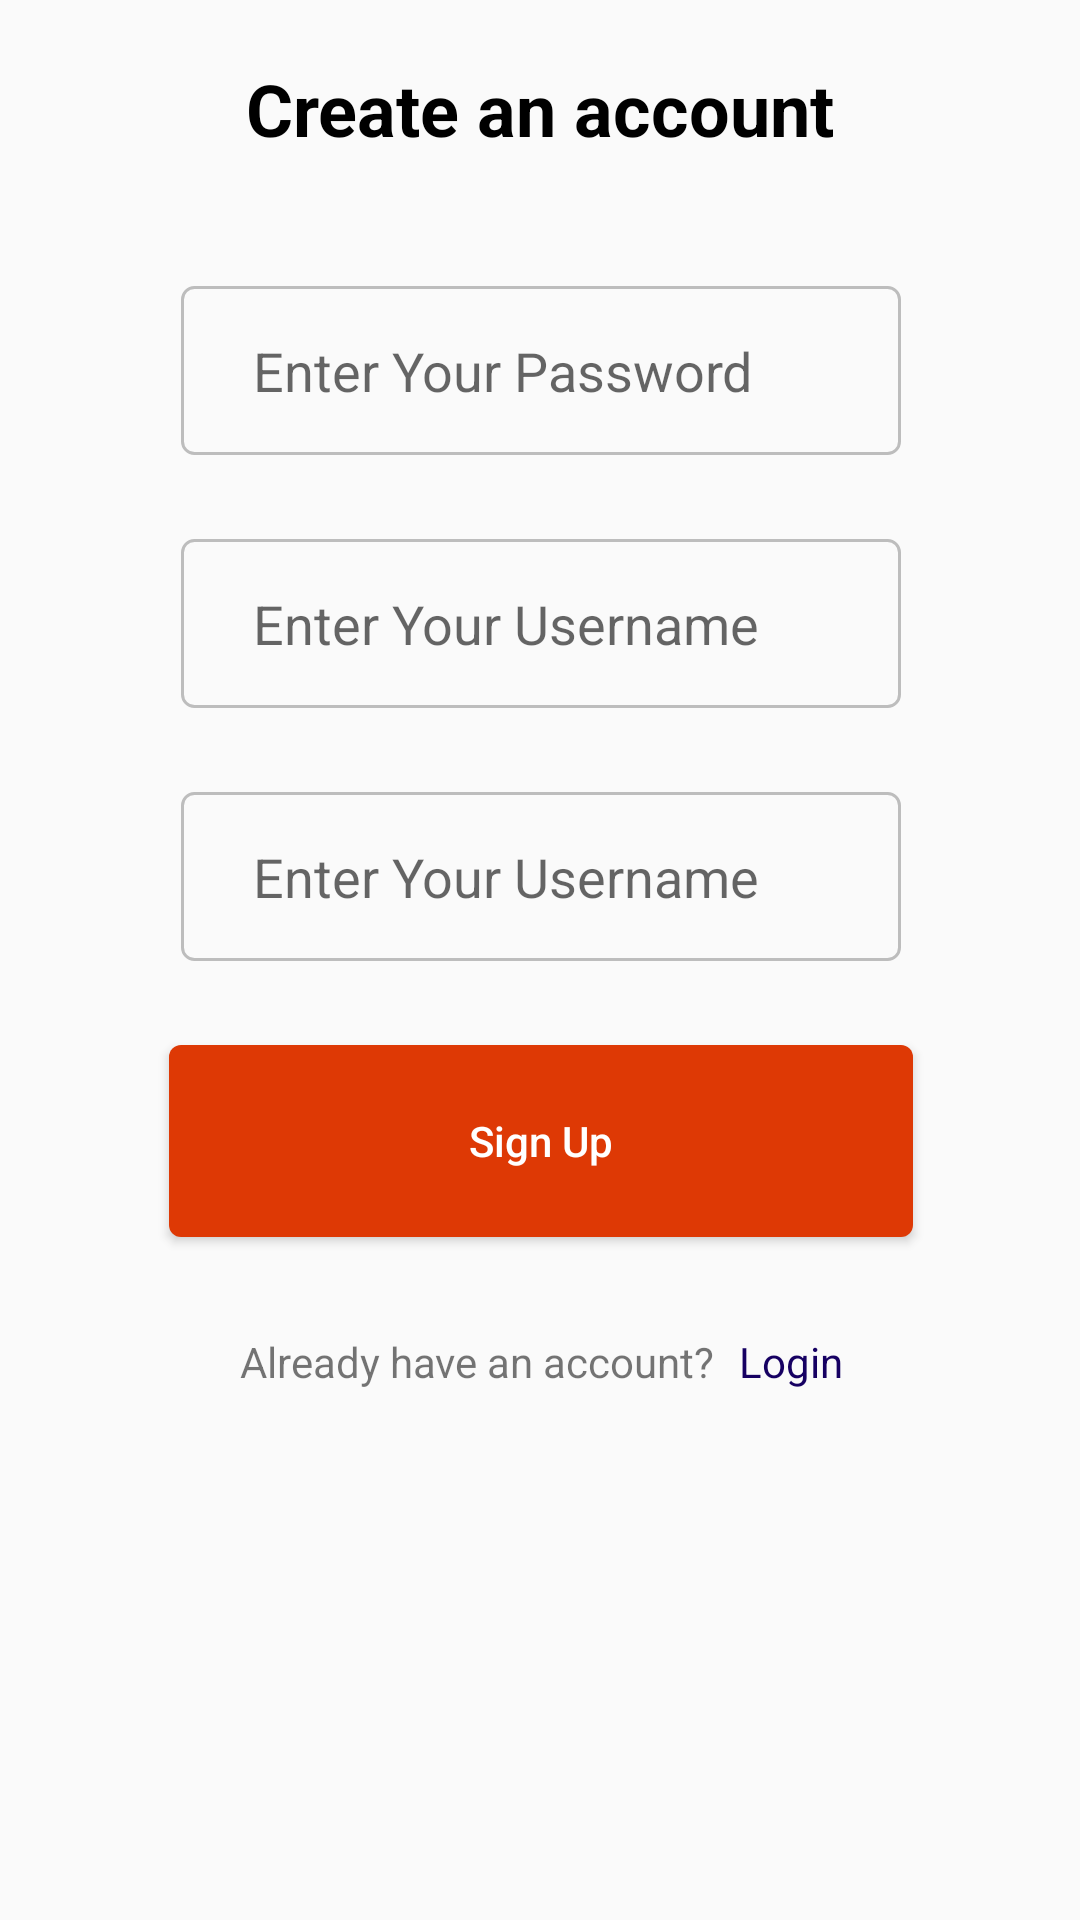

The Android layout XML behind this screen, and the referenced resources:
<!-- AndroidManifest.xml: application theme Theme.ShopOnline -->
<!-- res/layout/activity_signup.xml -->
<?xml version="1.0" encoding="utf-8"?>
<androidx.constraintlayout.widget.ConstraintLayout xmlns:android="http://schemas.android.com/apk/res/android"
    xmlns:app="http://schemas.android.com/apk/res-auto"
    xmlns:tools="http://schemas.android.com/tools"
    android:layout_width="match_parent"
    android:layout_height="match_parent"
    tools:context=".Activity.SignupActivity">
    <TextView
        android:id="@+id/textView7"
        android:layout_width="wrap_content"
        android:layout_height="wrap_content"
        android:layout_marginTop="20dp"
        android:text="@string/create_an_account"
        android:textColor="#000000"
        android:textSize="24sp"
        android:textStyle="bold"
        app:layout_constraintEnd_toEndOf="parent"
        app:layout_constraintStart_toStartOf="parent"
        app:layout_constraintTop_toTopOf="parent" />

    <EditText
        android:id="@+id/edtUsername2"
        android:layout_width="wrap_content"
        android:layout_height="wrap_content"
        android:layout_marginTop="43dp"
        android:width="240dp"
        android:autofillHints=""
        android:background="@drawable/edit_text_border"
        android:ems="10"
        android:inputType="text"
        android:paddingLeft="24dp"
        android:paddingTop="16dp"
        android:paddingRight="24dp"
        android:paddingBottom="16dp"
        android:hint="@string/enter_your_password"
        app:layout_constraintEnd_toEndOf="@id/textView7"
        app:layout_constraintStart_toStartOf="@id/textView7"
        app:layout_constraintTop_toBottomOf="@id/textView7" />

    <EditText
        android:id="@+id/edtPassword2"
        android:layout_width="wrap_content"
        android:layout_height="wrap_content"
        android:layout_marginTop="28dp"
        android:width="240dp"
        android:autofillHints=""
        android:background="@drawable/edit_text_border"
        android:ems="10"
        android:inputType="textPassword"
        android:paddingLeft="24dp"
        android:paddingTop="16dp"
        android:paddingRight="24dp"
        android:paddingBottom="16dp"
        android:hint="@string/enter_your_username"
        app:layout_constraintEnd_toEndOf="@id/edtUsername2"
        app:layout_constraintStart_toStartOf="@id/edtUsername2"
        app:layout_constraintTop_toBottomOf="@id/edtUsername2" />

    <EditText
        android:id="@+id/edtConfirmPassword"
        android:layout_width="wrap_content"
        android:layout_height="wrap_content"
        android:layout_marginTop="28dp"
        android:width="240dp"
        android:autofillHints=""
        android:background="@drawable/edit_text_border"
        android:ems="10"
        android:inputType="textPassword"
        android:paddingLeft="24dp"
        android:paddingTop="16dp"
        android:paddingRight="24dp"
        android:paddingBottom="16dp"
        android:hint="@string/enter_your_username"
        app:layout_constraintEnd_toEndOf="@id/edtPassword2"
        app:layout_constraintStart_toStartOf="@id/edtPassword2"
        app:layout_constraintTop_toBottomOf="@id/edtPassword2" />

    <Button
        android:id="@+id/btnSignup2"
        android:layout_width="wrap_content"
        android:layout_height="64dp"
        android:layout_marginTop="28dp"
        android:paddingLeft="100dp"
        android:paddingRight="100dp"
        android:text="@string/btn_sign_up"
        app:layout_constraintEnd_toEndOf="@+id/edtConfirmPassword"
        app:layout_constraintStart_toStartOf="@+id/edtConfirmPassword"
        app:layout_constraintTop_toBottomOf="@+id/edtConfirmPassword"
        android:background="@drawable/button_border"
        android:textColor="#ffffff"
        android:textAllCaps="false"
        android:onClick="onClickSignup"/>

    <LinearLayout
        android:layout_width="wrap_content"
        android:layout_height="wrap_content"
        android:layout_marginTop="32dp"
        android:orientation="horizontal"
        app:layout_constraintEnd_toEndOf="@+id/btnSignup2"
        app:layout_constraintStart_toStartOf="@+id/btnSignup2"
        app:layout_constraintTop_toBottomOf="@+id/btnSignup2">

        <TextView
            android:id="@+id/textView11"
            android:layout_width="wrap_content"
            android:layout_height="wrap_content"
            android:text="@string/already_have_an_account" />

        <TextView
            android:layout_marginStart="8dp"
            android:layout_width="wrap_content"
            android:layout_height="wrap_content"
            android:text="@string/btn_login"
            android:textColor="#160062"
            android:onClick="onClickTvLogin"
            android:clickable="true"/>

    </LinearLayout>
</androidx.constraintlayout.widget.ConstraintLayout>
<!-- resources referenced by this layout -->
<resources>
  <!-- drawable button_border (drawable) -->
  <?xml version="1.0" encoding="utf-8"?>
  <shape xmlns:android="http://schemas.android.com/apk/res/android"
      android:shape="rectangle">
      <gradient android:startColor="#DE3905"
          android:endColor="#DE3905"
          android:angle="270" />
      <corners android:radius="4dp" />
  </shape>
  <!-- drawable edit_text_border (drawable) -->
  <?xml version="1.0" encoding="utf-8"?>
  <shape xmlns:android="http://schemas.android.com/apk/res/android"
      android:shape="rectangle">
      <solid android:color="@android:color/transparent" />
  
      <corners
          android:bottomLeftRadius="4dp"
          android:bottomRightRadius="4dp"
          android:topLeftRadius="4dp"
          android:topRightRadius="4dp" />
      <stroke
          android:width="1dp"
          android:color="#BDBDBD" />
  </shape>
  <string name="already_have_an_account">Already have an account?</string>
  <string name="btn_login">Login</string>
  <string name="btn_sign_up">Sign Up</string>
  <string name="create_an_account">Create an account</string>
  <string name="enter_your_password">Enter Your Password</string>
  <string name="enter_your_username">Enter Your Username</string>
  <style name="Theme.ShopOnline" parent="Theme.AppCompat.Light.NoActionBar">
          
          <item name="colorPrimary">@color/purple_500</item>
          <item name="colorPrimaryVariant">@color/purple_700</item>
          <item name="colorOnPrimary">@color/white</item>
          
          <item name="colorSecondary">@color/teal_200</item>
          <item name="colorSecondaryVariant">@color/teal_700</item>
          <item name="colorOnSecondary">@color/black</item>
          
          <item name="android:statusBarColor">?attr/colorPrimaryVariant</item>
          
      </style>
  <!-- not gathered from this repository: default colours our renderer supplied (Android Studio template values) -->
  <color name="purple_500">#FF6200EE</color>
  <color name="purple_700">#FF3700B3</color>
  <color name="teal_200">#FF03DAC5</color>
  <color name="teal_700">#FF018786</color>
  <color name="black">#FF000000</color>
  <color name="white">#FFFFFFFF</color>
</resources>
